Run: headless pygame with SDL's dummy video driver; simulated clock (each Clock.tick advances the game by its frame time, no real sleeping); random seed 0; keys injected as events and as key.get_pressed() state; no mouse input.
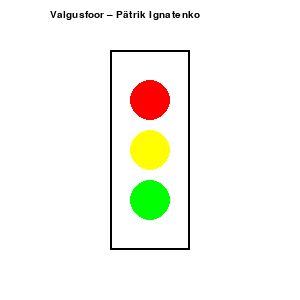
Frame 1 of 4 · flips 1–60 · no input
Frame 2 of 4 · flips 61–180 · tapped SPACE, RETURN · held RIGHT (→), D · screen unchanged from frame 1, image omitted
Frame 3 of 4 · flips 181–300 · held DOWN (↓), S · screen unchanged from frame 2, image omitted
Frame 4 of 4 · flips 301–420 · held LEFT (←), A, UP (↑), W · screen unchanged from frame 3, image omitted

The pygame program that drew these frames:

import pygame

pygame.init()

# Akna loomine
screen = pygame.display.set_mode([300, 300])
pygame.display.set_caption("valgusfoor – Pätrik Ignatenko")

# Värvid
punane = (255, 0, 0)
kollane = (255, 255, 0)
roheline = (0, 255, 0)
must = (0, 0, 0)
valge = (255, 255, 255)
heledam_taust = (200, 200, 200)  # Heledam taust värv

# Funktsioon valgusfoori joonistamiseks
def draw_traffic_light():
    # Joonista punane, kollane ja roheline ring
    pygame.draw.circle(screen, punane, [150, 100], 20)   # Punane
    pygame.draw.circle(screen, kollane, [150, 150], 20)  # Kollane
    pygame.draw.circle(screen, roheline, [150, 200], 20) # Roheline

# Tsükkel
running = True
while running:
    screen.fill(valge)  # Täidame ekraani taustavärviga

    # Joonistame valgusfoori
    draw_traffic_light()

    # Lisa tekst
    font = pygame.font.SysFont("Arial", 15)  # Väiksem tekst
    text = font.render("Valgusfoor – Pätrik Ignatenko", True, must)
    screen.blit(text, [50, 10])

    # Joonista must ristkülik valgusfoori ümber
    pygame.draw.rect(screen, must, [110, 50, 80, 200], 2)

    # Kontrollime, kas akent suletakse
    for event in pygame.event.get():
        if event.type == pygame.QUIT:
            running = False

    pygame.display.flip()

pygame.quit()
